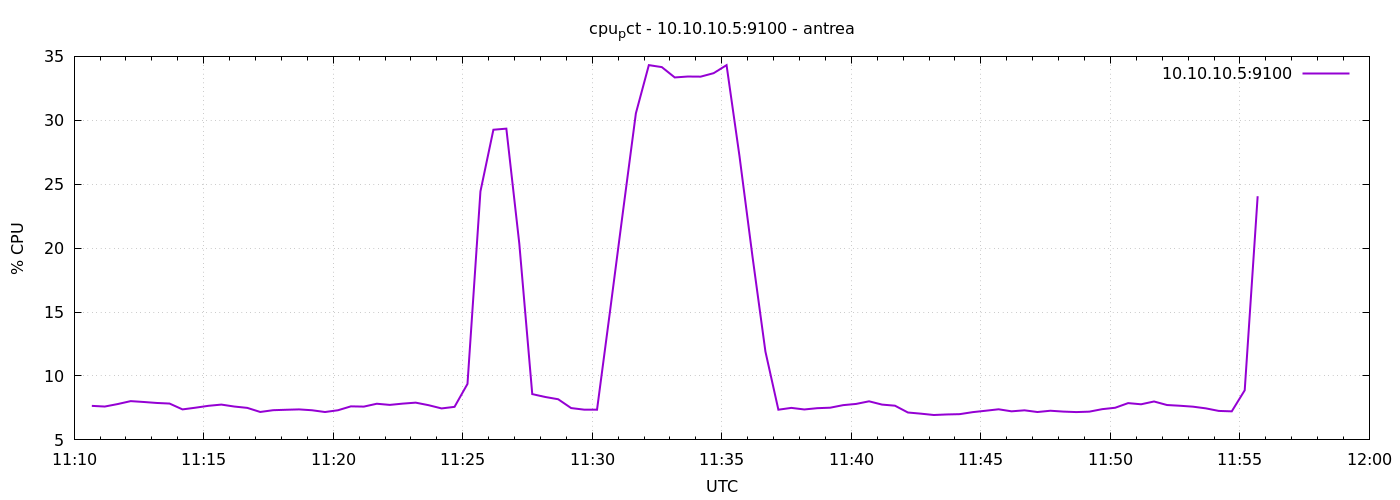

The file beside this chart, header and first rows:
1777115441	7.661904761910043
1777115471	7.61
1777115501	7.805
1777115531	8.033
1777115561	7.967
1777115591	7.89
1777115621	7.843
1777115651	7.386
1777115681	7.519
1777115711	7.667
1777115741	7.762
1777115771	7.61
1777115801	7.505
1777115831	7.186
1777115861	7.324
1777115891	7.357
1777115921	7.386
1777115951	7.319
1777115981	7.181
1777116011	7.319
1777116041	7.624
1777116071	7.605
1777116101	7.829
1777116131	7.738
1777116161	7.838
1777116191	7.914
1777116221	7.714
1777116251	7.462
1777116281	7.586
1777116311	9.381
1777116341	24.44
1777116371	29.26
1777116401	29.35
1777116431	20.35
1777116461	8.581
1777116491	8.357
1777116521	8.181
1777116551	7.49
1777116581	7.367
1777116611	7.362
1777116641	15.04
1777116671	22.84
1777116701	30.55
1777116731	34.31
1777116761	34.16
1777116791	33.35
1777116821	33.42
1777116851	33.41
1777116881	33.69
1777116911	34.32
1777116941	27.18
1777116971	19.36
1777117001	11.91
1777117031	7.362
1777117061	7.505
1777117091	7.381
1777117121	7.481
1777117151	7.519
1777117181	7.719
1777117211	7.815
1777117241	8.019
... 30 more rows
